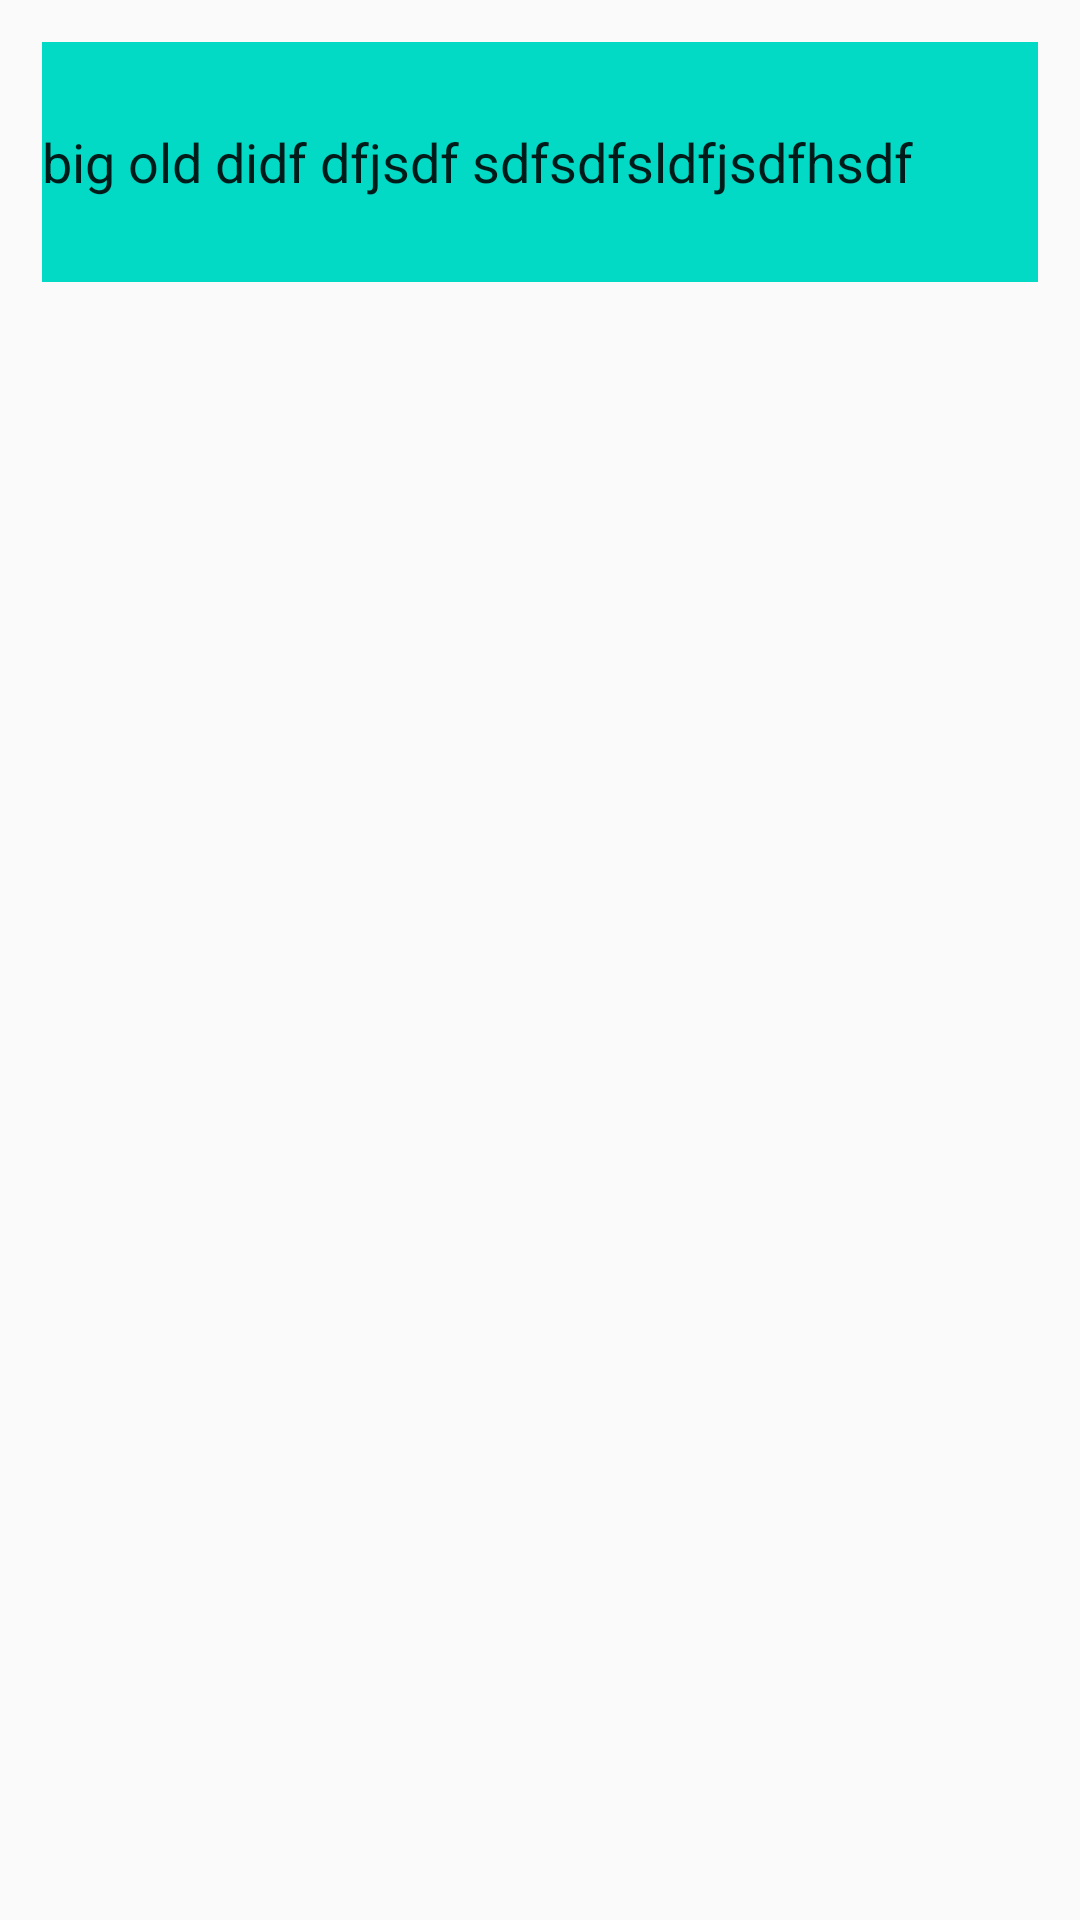

Android layout source for this screen:
<!-- AndroidManifest.xml: application theme AppTheme -->
<!-- res/layout/end_list_item.xml -->
<?xml version="1.0" encoding="utf-8"?>
<RelativeLayout xmlns:android="http://schemas.android.com/apk/res/android"
    android:layout_width="match_parent" android:layout_height="wrap_content"
    android:padding="14dp"
    android:id="@+id/end_list">
    <EditText
        android:layout_width="match_parent"
        android:layout_height="80dp"
        android:text="big old didf dfjsdf sdfsdfsldfjsdfhsdf "
        android:id="@+id/thought_input"
        android:background="@color/colorAccent">
    </EditText>

</RelativeLayout>
<!-- resources referenced by this layout -->
<resources>
  <style name="AppTheme" parent="Theme.AppCompat.Light.NoActionBar">
          
          <item name="colorPrimary">@color/colorPrimary</item>
          <item name="colorPrimaryDark">@color/colorPrimaryDark</item>
          <item name="colorAccent">@color/colorAccent</item>
      </style>
  <!-- not gathered from this repository: default colours our renderer supplied (Android Studio template values) -->
  <color name="colorPrimary">#FF6200EE</color>
  <color name="colorPrimaryDark">#FF3700B3</color>
  <color name="colorAccent">#FF03DAC5</color>
</resources>
